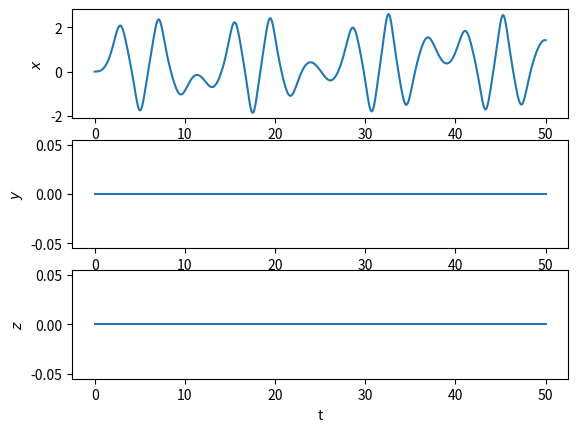

Reproduce this figure in Python.
# Kapitel_03_Variante_3.py
#
# Mit Hilfe dieses Skripts koennen Sie die Dynamik eines Punktteilchens
# im dreidimensionalen Raum gemaess der Newton'schen Bewegungsgleichung 
# berechnen und visualisieren. Die Berechnung wird mit Hilfe der 
# Euler-Methode durchgefuehrt, dem einfachsten Verfahren zur numerischen 
# Loesung von (gewoehnlichen) Differentialgleichungen. Zu beachten ist, dass 
# fuer das numerische Verfahren im Allgemeinen deutlich kleinere (und damit 
# insgesamt mehr) Zeitschritte erforderlich sind als fuer die Visualisierung.
#
# In diesem Beispiel betrachten wir eine Kraft, die sowohl vom Ort des 
# Teilchens als auch explizit von der Zeit abhaengt.

import numpy as np
import matplotlib.pyplot as plt
from mpl_toolkits.mplot3d import Axes3D
from matplotlib.animation import FuncAnimation

# num_steps: Anzahl der Zeitschritte, die zur numerischen Loesung der
# Newton'schen Bewegungsgleichung verwendet werden
num_steps = 500000

# t_min: Anfangszeitpunkt
t_min = 0

#t_max: Endzeitpunkt
t_max = 50

# dt: Laenge eines Zeitschritts fuer die numerische Loesung
dt = (t_max - t_min)/num_steps

# num_points: Anzahl der fuer die Visualisierung zu betrachtenden Zeitpunkte 
# insgesamt (einschliesslich dem Anfangszeitpunkt)
num_points = 501

# delta: Anzahl der numerischen Zeitschritte pro Zeitpunkt fuer
# die Visualisierung. Der Einfachheit halber wird angenommen,
# dass sich bei der folgenden Rechnung eine ganze Zahl ergibt. Wenn dies nicht
# der Fall ist, werden bei der Rechnung weiter unten die Indexgrenzen unter-
# oder ueberschritten (was im zweiten Fall zu einer Fehlermeldung fuehrt).
delta = num_steps/(num_points - 1)

# Anfangsbedingung fuer die Teilchenposition
pos = np.zeros(3)   # Teilchen beginnt im Koordinatenursprung
# Anfangsbedingung fuer die Teilchengeschwindigkeit
vel = np.zeros(3)   # Teilchen startet in Ruhe
t = t_min

# Initialisierung von Liste fuer die Teilchenposition. Diese Liste wird nicht
# fuer die numerische Loesung selbst verwendet, sondern nur fuer die spaetere 
# Visualisierung.
counter = 0
data = np.zeros((num_points, 3))
data[counter, :] = pos            # Anfangsposition
# Initialisierung der dazugehoerigen Zeitpunkte fuer die spaetere 
# Visualisierung:
t_points = np.zeros(num_points)
t_points[counter] = t             # Anfangszeitpunkt

# Funktion zur Berechnung der betrachteten Kraft
# F(x,t) = k2 * x**2 - k3 * x**3 + F * sin(omega*t)
# entland der x-Achse:
def Kraft(pos, t):
    force = np.zeros(3)
# Parameter
    k2 = 1
    k3 = 1
    F = 1
    omega = 1
# Berechnung des gegenwaertigen Kraftvektors
    force[0] = k2 * pos[0]**2 - k3 * pos[0]**3 + F * np.sin(omega * t)
    return force

# In der folgenden Schleife wird schrittweise, mit Hilfe der Euler-Methode, 
# die Loesung der Newton'schen Bewegungsgleichung berechnet. Die 
# betrachtete Kraft (force) ist in der Funktion "Kraft" definiert und wird
# dort berechnet.
mass = 1
for n in range(num_steps):
# Kraft am Ort des Teilchens zur Zeit t. Diese muss berechnet werden, bevor
# wir die neue Teilchenposition bestimmen.    
    force = Kraft(pos, t)
# Euler-Update des Ortsvektors, also Berechnung des Ortsvektors zur Zeit 
# t+dt aus dem Ortsvektor zur Zeit t, unter Verwendung der Geschwindigkeit
# zur Zeit t:
    pos = pos + vel*dt     # Gl. (3.59)
# Euler-Update des Geschwindigkeitsvektors, unter Verwendung der Kraft
# zur Zeit t    
    vel = vel + (force/mass)*dt   # Gl. (3.56)
    t = t + dt
    if (n+1)%delta == 0:
        counter = counter + 1
        data[counter, :] = pos
        t_points[counter] = t

# Abbildung der drei Ortsvektorkomponenten als Funktion der Zeit.
plt.figure("Ortsvektor als Funktion der Zeit")
plt.subplot(3, 1, 1); plt.plot(t_points, data[:,0]); plt.ylabel("$x$")
plt.subplot(3, 1, 2); plt.plot(t_points, data[:,1]); plt.ylabel("$y$")
plt.subplot(3, 1, 3); plt.plot(t_points, data[:,2]); plt.ylabel("$z$")
plt.xlabel("t")

plt.show()

# 3D-Animation des Ortsvektors
fig = plt.figure()
ax = Axes3D(fig)
point, = ax.plot([], [], [], 'ro')
def init():
    ax.set_xlim(-10, 10)                   # Zu zeichnendes x-Intervall
    ax.set_ylim(-10, 10)                   # Zu zeichnendes y-Intervall
    ax.set_zlim(-10, 10)                   # Zu zeichnendes z-Intervall
    ax.set_xlabel("x")
    ax.set_ylabel("y")
    ax.set_zlabel("z")
    return point,
def update(n):
    point.set_data(data[n,0], data[n,1])     # x- und y-Komponenten des Ortsvektors
    point.set_3d_properties(data[n,2], 'z')   # z-Komponente des Ortsvektors
    return point,
ani = FuncAnimation(fig, update, init_func = init, 
                    frames = num_points, interval = 20)

plt.show()
